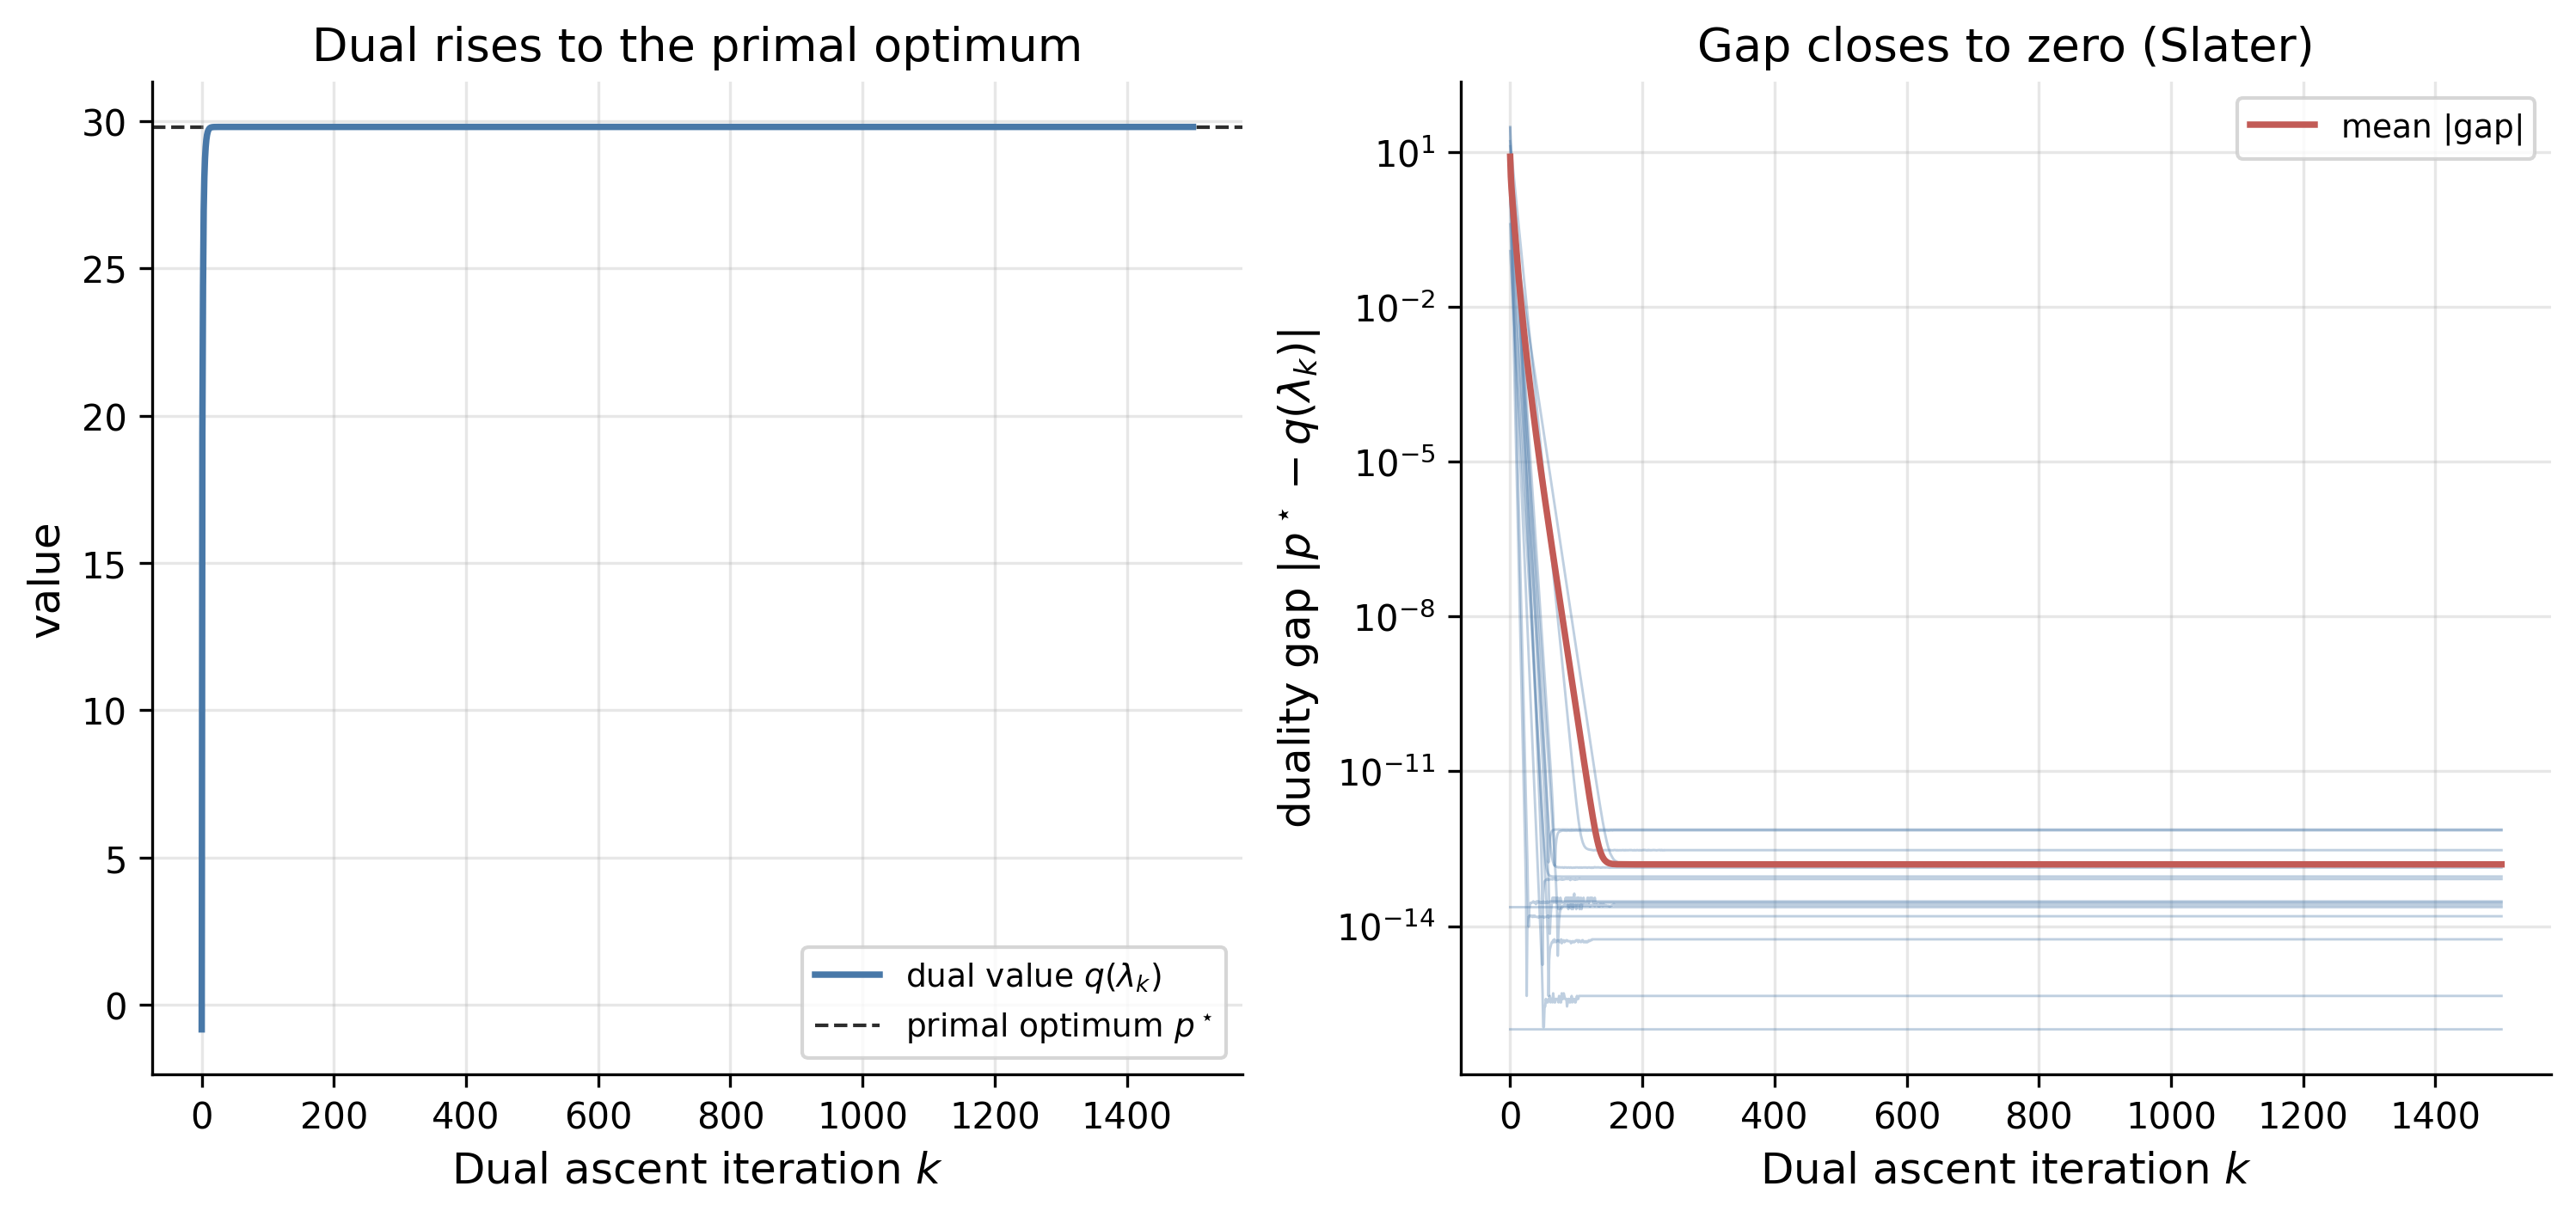

The script that saved this image:
# Lagrangian Duality
# Appendix A - Mathematical Preliminaries
# A convex quadratic program min 1/2 x'Q x + c'x s.t. Ax <= b, solved through its
# dual by projected gradient ascent. The dual value is a lower bound on the primal
# optimum at every step (weak duality), and it closes to the primal optimum because
# the problem is convex with a strictly feasible point (Slater => strong duality,
# zero gap). The primal optimum p* is found independently by scipy (SLSQP) as ground
# truth; the dual iteration never uses it.

import argparse
import os
import sys

sys.path.insert(0, os.path.join(os.path.dirname(__file__), "..", ".."))
from sims.sim_cache import compute_or_load, add_component_args, parse_force_set
from sims.plot_style import apply_style, COLORS, FIG_DOUBLE, BENCH_STYLE

import numpy as np
from scipy.optimize import minimize
import matplotlib

matplotlib.use("Agg")
import matplotlib.pyplot as plt

apply_style()

# ---------------------------------------------------------------------------
# Configuration
# ---------------------------------------------------------------------------

CACHE_DIR = os.path.join(os.path.dirname(__file__), "cache")
SCRIPT_NAME = "lagrangian_duality"
CONFIG = {
    "n_vars": 8,
    "m_constraints": 5,
    "n_iters": 1500,
    "n_seeds": 15,
    "slack": 0.5,  # positive slack at a chosen interior point => Slater holds
    "seed_base": 55000,
    "version": 1,
}

OUTPUT_DIR = os.path.dirname(__file__)


# ---------------------------------------------------------------------------
# Problem generation and the primal ground truth.
# ---------------------------------------------------------------------------


def make_problem(seed):
    rng = np.random.RandomState(seed)
    n, m = CONFIG["n_vars"], CONFIG["m_constraints"]
    M = rng.normal(size=(n, n))
    Q = M @ M.T + n * np.eye(n)  # symmetric positive definite
    c = rng.normal(size=n)
    A = rng.normal(size=(m, n))
    # choose an interior point and set b so it is strictly feasible (Slater)
    x_center = rng.normal(size=n)
    b = A @ x_center + CONFIG["slack"] * (1.0 + np.abs(rng.normal(size=m)))
    return Q, c, A, b


def primal_solution(Q, c, A, b):
    """Independent primal optimum via SLSQP (ground truth, not used by the dual)."""
    n = len(c)
    f = lambda x: 0.5 * x @ Q @ x + c @ x
    jac = lambda x: Q @ x + c
    cons = {"type": "ineq", "fun": lambda x: b - A @ x, "jac": lambda x: -A}
    x0 = np.zeros(n)
    res = minimize(
        f,
        x0,
        jac=jac,
        constraints=[cons],
        method="SLSQP",
        options={"maxiter": 500, "ftol": 1e-12},
    )
    return res.x, float(res.fun)


# ---------------------------------------------------------------------------
# Dual: g(lambda) = -1/2 (c + A'l)' Q^{-1} (c + A'l) - l'b, concave, l >= 0.
# Projected gradient ascent with step 1/L_dual, L_dual = lambda_max(A Q^{-1} A').
# ---------------------------------------------------------------------------


def dual_ascent(Q, c, A, b, n_iters):
    Qinv = np.linalg.inv(Q)
    AQiAT = A @ Qinv @ A.T
    L_dual = np.linalg.eigvalsh(AQiAT).max()  # smoothness of -g
    m = A.shape[0]
    lam = np.zeros(m)
    g_hist = np.zeros(n_iters + 1)

    def g_and_grad(lam):
        v = c + A.T @ lam
        x_star = -Qinv @ v  # argmin_x L(x, lam)
        g = -0.5 * v @ Qinv @ v - lam @ b
        grad = A @ x_star - b  # dg/dlam = A x*(lam) - b (constraint residual)
        return g, grad, x_star

    g_hist[0] = g_and_grad(lam)[0]
    for k in range(1, n_iters + 1):
        g, grad, _ = g_and_grad(lam)
        lam = np.maximum(lam + grad / L_dual, 0.0)  # project onto lam >= 0
        g_hist[k] = g_and_grad(lam)[0]
    g_final, _, x_final = g_and_grad(lam)
    return g_hist, lam, x_final


# ---------------------------------------------------------------------------
# Computation
# ---------------------------------------------------------------------------


def _run_experiment():
    n_seeds = CONFIG["n_seeds"]
    n_iters = CONFIG["n_iters"]

    print(
        "Lagrangian duality: convex QP solved via its dual (projected gradient ascent)"
    )
    print(
        f"  vars={CONFIG['n_vars']}, constraints={CONFIG['m_constraints']}, "
        f"seeds={n_seeds}, dual iters={n_iters}"
    )
    print()

    gaps = np.zeros((n_seeds, n_iters + 1))
    final_gap = np.zeros(n_seeds)
    weak_ok = np.zeros(n_seeds, dtype=bool)  # g(lam_k) <= p* at every step
    compl_slack = np.zeros(n_seeds)  # max_i |lam_i (Ax - b)_i| at the solution
    n_active = np.zeros(n_seeds)
    p_stars = np.zeros(n_seeds)
    example = None
    for si in range(n_seeds):
        Q, c, A, b = make_problem(CONFIG["seed_base"] + si)
        x_p, p_star = primal_solution(Q, c, A, b)
        g_hist, lam, x_d = dual_ascent(Q, c, A, b, n_iters)
        gap = p_star - g_hist  # weak duality => gap >= 0; strong duality => -> 0
        gaps[si] = gap
        final_gap[si] = gap[-1]
        weak_ok[si] = bool(np.all(g_hist <= p_star + 1e-9))
        resid = A @ x_d - b
        compl_slack[si] = float(np.max(np.abs(lam * resid)))
        n_active[si] = int(np.sum(lam > 1e-6))
        p_stars[si] = p_star
        if si == 0:
            example = {"g_hist": g_hist, "p_star": p_star}
        print(
            f"  seed {si:2d}: p*={p_star:8.4f}, dual g_final={g_hist[-1]:8.4f}, "
            f"final gap={gap[-1]:.2e}, weak duality holds={weak_ok[si]}, "
            f"active={int(n_active[si])}, compl.slack={compl_slack[si]:.1e}"
        )

    print()
    print(
        f"  mean final duality gap: {final_gap.mean():.2e} "
        f"+/- {final_gap.std() / np.sqrt(n_seeds):.1e}"
    )
    print(
        f"  weak duality held on all iterates for {int(weak_ok.sum())}/{n_seeds} seeds"
    )
    print(f"  mean complementary-slackness residual: {compl_slack.mean():.2e}")

    return {
        "config": CONFIG,
        "gaps": gaps,
        "final_gap": final_gap,
        "final_gap_mean": float(final_gap.mean()),
        "final_gap_se": float(final_gap.std() / np.sqrt(n_seeds)),
        # magnitude of the final gap: the signed gap dips to solver-precision noise
        # (SLSQP's p* is only accurate to ~1e-12), so |gap| is the honest closeness measure
        "final_gap_abs_mean": float(np.abs(final_gap).mean()),
        "final_gap_abs_max": float(np.abs(final_gap).max()),
        "weak_ok_frac": float(weak_ok.mean()),
        "compl_slack_mean": float(compl_slack.mean()),
        "compl_slack_max": float(compl_slack.max()),
        "n_active_mean": float(n_active.mean()),
        "example": example,
    }


def compute_data(force=None):
    force = force or set()
    return compute_or_load(
        CACHE_DIR,
        SCRIPT_NAME,
        "duality",
        CONFIG,
        _run_experiment,
        force=("duality" in force),
    )


# ---------------------------------------------------------------------------
# Output generation
# ---------------------------------------------------------------------------


def generate_outputs(data):
    config = data["config"]
    gaps = data["gaps"]
    ex = data["example"]

    fig, axes = plt.subplots(1, 2, figsize=FIG_DOUBLE)

    # --- Panel A: dual value rises to p* from below (weak + strong duality) ---
    axA = axes[0]
    g = ex["g_hist"]
    k = np.arange(len(g))
    axA.plot(
        k, g, color=COLORS["blue"], linewidth=1.8, label=r"dual value $q(\lambda_k)$"
    )
    axA.axhline(ex["p_star"], **BENCH_STYLE, label=r"primal optimum $p^\star$")
    axA.set_xlabel("Dual ascent iteration $k$")
    axA.set_ylabel("value")
    axA.set_title("Dual rises to the primal optimum")
    axA.legend(loc="lower right")

    # --- Panel B: |duality gap| -> 0 across seeds (absolute value, since the signed
    #     gap dips to solver-precision noise at the floor) ----------------------
    axB = axes[1]
    absgaps = np.abs(gaps)
    for si in range(absgaps.shape[0]):
        axB.semilogy(
            np.maximum(absgaps[si], 1e-16),
            color=COLORS["blue"],
            linewidth=0.7,
            alpha=0.35,
        )
    axB.semilogy(
        np.maximum(absgaps.mean(axis=0), 1e-16),
        color=COLORS["red"],
        linewidth=1.8,
        label=r"mean $|$gap$|$",
    )
    axB.set_xlabel("Dual ascent iteration $k$")
    axB.set_ylabel(r"duality gap $|p^\star - q(\lambda_k)|$")
    axB.set_title("Gap closes to zero (Slater)")
    axB.legend(loc="upper right")

    fig_path = os.path.join(OUTPUT_DIR, "lagrangian_duality.png")
    fig.savefig(fig_path, dpi=300, bbox_inches="tight")
    plt.close(fig)
    print(f"  Figure saved: {fig_path}")

    # --- LaTeX table ---------------------------------------------------------
    tex_path = os.path.join(OUTPUT_DIR, "lagrangian_duality.tex")
    with open(tex_path, "w") as f:
        f.write("\\begin{table}[h]\n\\centering\n")
        f.write(
            "\\caption{Lagrangian duality for a convex quadratic program "
            "$\\min \\tfrac12 x^\\top Q x + c^\\top x$ s.t.\\ $Ax \\leq b$, solved through its "
            "dual by projected gradient ascent, over "
            + str(config["n_seeds"])
            + " random instances. The dual value is a lower bound on "
            "the primal optimum $p^\\star$ at every iteration (weak duality holds on all "
            "iterates), and the duality gap closes to zero because a strictly feasible point "
            "exists (Slater's condition, strong duality). The complementary-slackness residual "
            "$\\max_i |\\lambda_i (Ax - b)_i|$ vanishes at the solution. $p^\\star$ is computed "
            "independently by SLSQP.}\n"
        )
        f.write("\\label{tab:prelim_duality}\n")
        f.write("\\begin{tabular}{lc}\n\\hline\n")
        f.write("Quantity & Value \\\\\n\\hline\n")
        f.write(
            f"Final duality gap $|p^\\star - q(\\lambda)|$ & "
            f"$\\leq {data['final_gap_abs_max']:.1e}$ (solver precision) \\\\\n"
        )
        f.write(
            f"Weak duality holds (fraction of seeds) & "
            f"{data['weak_ok_frac']:.3f} \\\\\n"
        )
        f.write(
            f"Complementary slackness $\\max_i|\\lambda_i(Ax-b)_i|$ & "
            f"${data['compl_slack_mean']:.1e}$ (max ${data['compl_slack_max']:.1e}$) \\\\\n"
        )
        f.write(
            f"Active constraints (mean) & {data['n_active_mean']:.1f} "
            f"of {config['m_constraints']} \\\\\n"
        )
        f.write("\\hline\n\\end{tabular}\n\\end{table}\n")
    print(f"  Table saved: {tex_path}")


# ---------------------------------------------------------------------------
# Main
# ---------------------------------------------------------------------------


def main():
    parser = argparse.ArgumentParser(description="Lagrangian duality for a convex QP")
    add_component_args(parser)
    args = parser.parse_args()
    force = parse_force_set(args)

    print("=" * 70)
    print("LAGRANGIAN DUALITY: WEAK AND STRONG DUALITY FOR A CONVEX QP")
    print("=" * 70)
    print()
    print("Primal: min 1/2 x'Q x + c'x s.t. Ax <= b (Q positive definite).")
    print("Dual:   q(l) = -1/2 (c + A'l)' Q^{-1} (c + A'l) - l'b, l >= 0.")
    print("Weak duality: q(l) <= p* always. Strong duality (Slater): max_l q(l) = p*.")
    print()

    if force:
        print(f"Force recompute: {sorted(force)}")

    if args.plots_only:
        data = compute_data()
        generate_outputs(data)
    elif args.data_only:
        compute_data(force=force)
    else:
        data = compute_data(force=force)
        generate_outputs(data)

    print("\nDone.")


if __name__ == "__main__":
    main()
